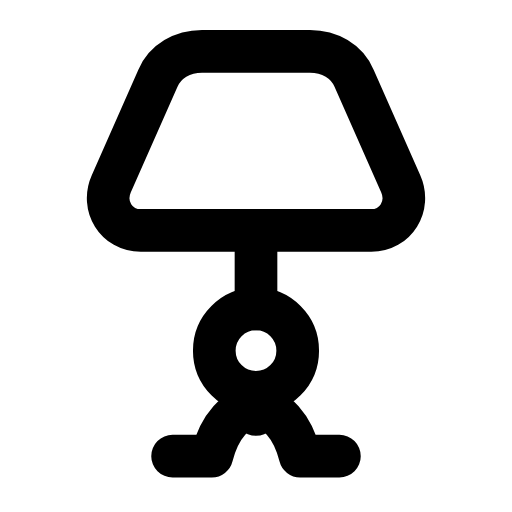
t = 0.00 s
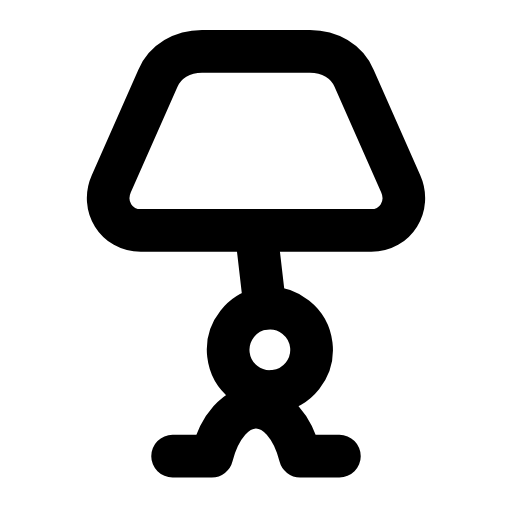
t = 0.29 s
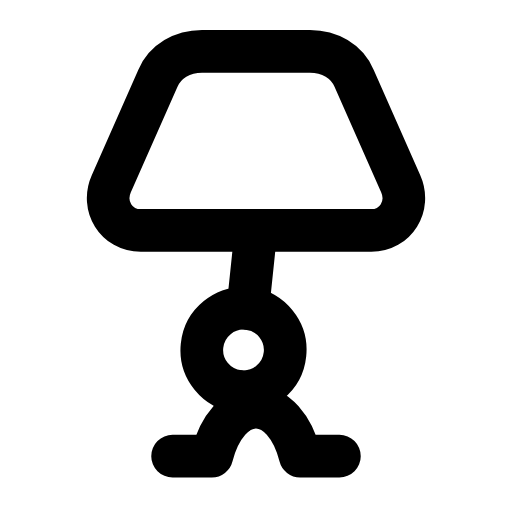
t = 0.60 s
t = 0.88 s: frame unchanged from t = 0.00 s, image omitted
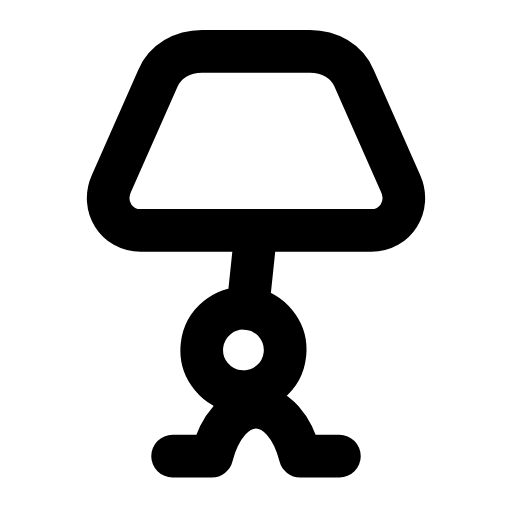
t = 1.19 s
t = 1.50 s: frame unchanged from t = 0.00 s, image omitted

The animated SVG that drew these frames (rendered in a browser with its animation timeline set to each time). Animation: 1 SMIL element (animateTransform=1); one cycle of 1.80 s, repeats indefinitely.

<svg xmlns="http://www.w3.org/2000/svg" width="24" height="24" viewBox="0 0 24 24" fill="none"><g transform="translate(-1.8 -2.653) scale(1.15)"><path stroke="currentColor" stroke-width="1.739" stroke-linecap="round" stroke-linejoin="round" fill="none" d="M9.8 4.4L14.2 4.4C15 4.4 15.7 4.8 16 5.5L17.9 9.8C18.3 10.7 17.7 11.7 16.7 11.7L7.3 11.7C6.3 11.7 5.7 10.7 6.1 9.8L8 5.5C8.3 4.8 9 4.4 9.8 4.4Z"></path><g><animateTransform attributeName="transform" type="rotate" values="0 12 11.7;0 12 11.7;-8 12 11.7;6 12 11.7;0 12 11.7;0 12 11.7;6 12 11.7;-8 12 11.7;0 12 11.7;0 12 11.7;0 12 11.7" keyTimes="0;0.135;0.2475;0.36;0.45;0.6;0.66;0.735;0.81;0.9;1" dur="1.8s" repeatCount="indefinite" calcMode="spline" keySplines="0.16 1 0.3 1;0.16 1 0.3 1;0.16 1 0.3 1;0.16 1 0.3 1;0.16 1 0.3 1;0.16 1 0.3 1;0.16 1 0.3 1;0.16 1 0.3 1;0.16 1 0.3 1;0.16 1 0.3 1"/><line stroke="currentColor" stroke-width="1.739" stroke-linecap="round" stroke-linejoin="round" fill="none" x1="12" y1="11.7" x2="12" y2="14.9"></line><circle stroke="currentColor" stroke-width="1.739" stroke-linecap="round" stroke-linejoin="round" fill="none" cx="12" cy="16.6" r="1.7"></circle><line stroke="currentColor" stroke-width="1.739" stroke-linecap="round" stroke-linejoin="round" fill="none" x1="12" y1="18.3" x2="12" y2="19.2"></line></g><path stroke="currentColor" stroke-width="1.739" stroke-linecap="round" stroke-linejoin="round" fill="none" d="M8.6 20.9L10.2 20.9C10.5 19.7 11.2 18.9 12 18.9S13.5 19.7 13.8 20.9L15.4 20.9"></path></g></svg>
